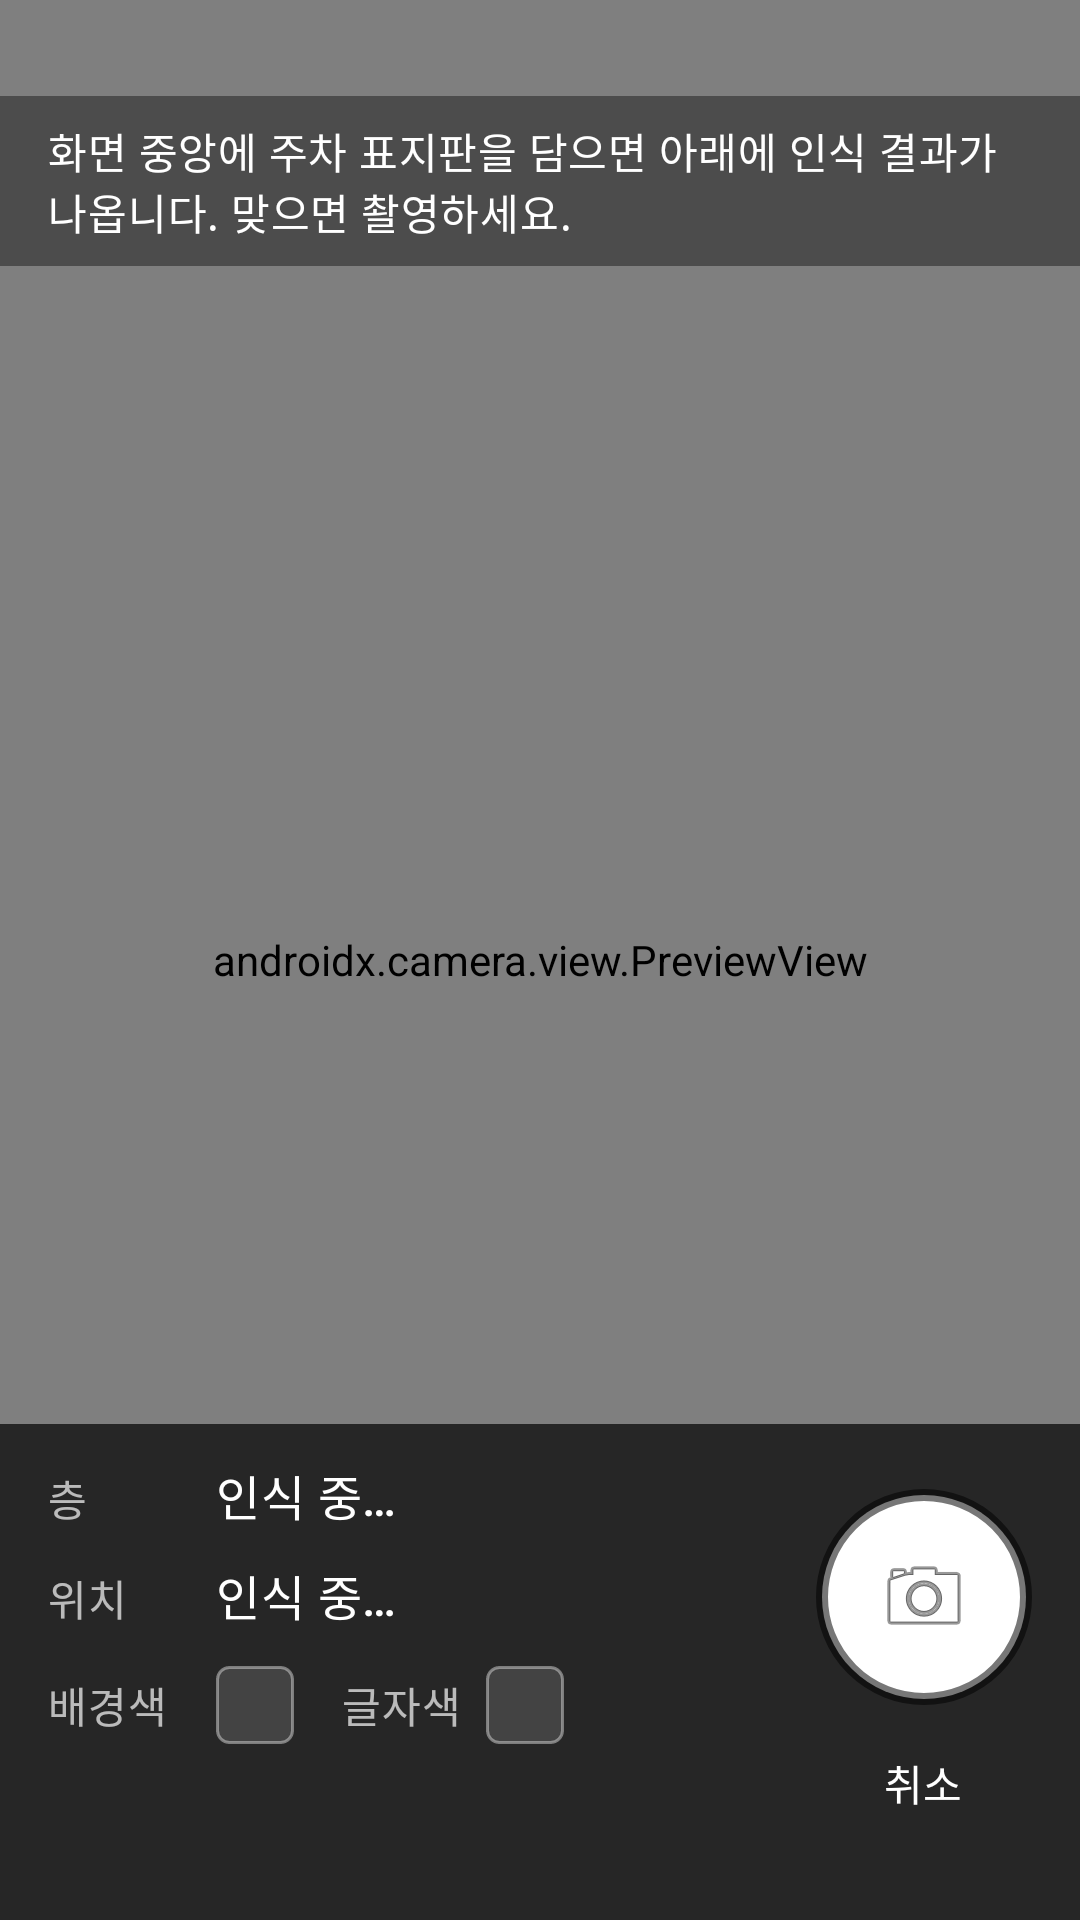

This screen was rendered from an Android layout file. Write that file and the resources it references.
<!-- AndroidManifest.xml: activity theme Theme.WherePark -->
<!-- res/layout/activity_camera_capture.xml -->
<?xml version="1.0" encoding="utf-8"?>
<androidx.constraintlayout.widget.ConstraintLayout xmlns:android="http://schemas.android.com/apk/res/android"
    xmlns:app="http://schemas.android.com/apk/res-auto"
    android:layout_width="match_parent"
    android:layout_height="match_parent"
    android:background="@android:color/black">

    <androidx.camera.view.PreviewView
        android:id="@+id/preview"
        android:layout_width="0dp"
        android:layout_height="0dp"
        app:layout_constraintTop_toTopOf="parent"
        app:layout_constraintBottom_toBottomOf="parent"
        app:layout_constraintStart_toStartOf="parent"
        app:layout_constraintEnd_toEndOf="parent" />

    
    <View
        android:id="@+id/flash"
        android:layout_width="0dp"
        android:layout_height="0dp"
        android:alpha="0"
        android:background="@android:color/white"
        android:clickable="false"
        android:focusable="false"
        app:layout_constraintTop_toTopOf="parent"
        app:layout_constraintBottom_toBottomOf="parent"
        app:layout_constraintStart_toStartOf="parent"
        app:layout_constraintEnd_toEndOf="parent" />

    
    <TextView
        android:id="@+id/txt_hint"
        android:layout_width="wrap_content"
        android:layout_height="wrap_content"
        android:layout_marginTop="32dp"
        android:background="#66000000"
        android:paddingHorizontal="16dp"
        android:paddingVertical="8dp"
        android:layout_marginHorizontal="16dp"
        android:text="@string/camera_hint_live"
        android:textAppearance="?attr/textAppearanceBodyMedium"
        android:textColor="@android:color/white"
        app:layout_constraintTop_toTopOf="parent"
        app:layout_constraintStart_toStartOf="parent"
        app:layout_constraintEnd_toEndOf="parent" />

    
    <LinearLayout
        android:id="@+id/panel_live"
        android:layout_width="0dp"
        android:layout_height="wrap_content"
        android:background="#B3000000"
        android:gravity="center_vertical"
        android:orientation="horizontal"
        android:paddingHorizontal="16dp"
        android:paddingVertical="12dp"
        app:layout_constraintBottom_toBottomOf="parent"
        app:layout_constraintStart_toStartOf="parent"
        app:layout_constraintEnd_toEndOf="parent">

        
        <LinearLayout
            android:layout_width="0dp"
            android:layout_height="wrap_content"
            android:layout_weight="1"
            android:orientation="vertical">

            
            <LinearLayout
                android:layout_width="match_parent"
                android:layout_height="wrap_content"
                android:orientation="horizontal">

                <TextView
                    android:layout_width="56dp"
                    android:layout_height="wrap_content"
                    android:text="@string/camera_live_floor"
                    android:textAppearance="?attr/textAppearanceBodyMedium"
                    android:textColor="#B0FFFFFF" />

                <TextView
                    android:id="@+id/val_floor"
                    android:layout_width="0dp"
                    android:layout_weight="1"
                    android:layout_height="wrap_content"
                    android:text="@string/camera_live_waiting"
                    android:textAppearance="?attr/textAppearanceTitleMedium"
                    android:textColor="@android:color/white" />
            </LinearLayout>

            
            <LinearLayout
                android:layout_width="match_parent"
                android:layout_height="wrap_content"
                android:layout_marginTop="10dp"
                android:orientation="horizontal">

                <TextView
                    android:layout_width="56dp"
                    android:layout_height="wrap_content"
                    android:text="@string/camera_live_position"
                    android:textAppearance="?attr/textAppearanceBodyMedium"
                    android:textColor="#B0FFFFFF" />

                <TextView
                    android:id="@+id/val_position"
                    android:layout_width="0dp"
                    android:layout_weight="1"
                    android:layout_height="wrap_content"
                    android:text="@string/camera_live_waiting"
                    android:textAppearance="?attr/textAppearanceTitleMedium"
                    android:textColor="@android:color/white" />
            </LinearLayout>

            
            <LinearLayout
                android:layout_width="match_parent"
                android:layout_height="wrap_content"
                android:layout_marginTop="12dp"
                android:gravity="center_vertical"
                android:orientation="horizontal">

                <TextView
                    android:layout_width="56dp"
                    android:layout_height="wrap_content"
                    android:text="@string/camera_live_bg"
                    android:textAppearance="?attr/textAppearanceBodyMedium"
                    android:textColor="#B0FFFFFF" />

                <View
                    android:id="@+id/swatch_bg"
                    android:layout_width="26dp"
                    android:layout_height="26dp"
                    android:background="@drawable/bg_swatch_empty" />

                <TextView
                    android:layout_width="wrap_content"
                    android:layout_height="wrap_content"
                    android:layout_marginStart="16dp"
                    android:text="@string/camera_live_text"
                    android:textAppearance="?attr/textAppearanceBodyMedium"
                    android:textColor="#B0FFFFFF" />

                <View
                    android:id="@+id/swatch_text"
                    android:layout_width="26dp"
                    android:layout_height="26dp"
                    android:layout_marginStart="8dp"
                    android:background="@drawable/bg_swatch_empty" />
            </LinearLayout>

            
            <TextView
                android:id="@+id/val_debug"
                android:layout_width="match_parent"
                android:layout_height="wrap_content"
                android:layout_marginTop="10dp"
                android:ellipsize="end"
                android:maxLines="2"
                android:textAppearance="?attr/textAppearanceBodySmall"
                android:textColor="#80FFFFFF" />

            
            <TextView
                android:id="@+id/val_votes"
                android:layout_width="match_parent"
                android:layout_height="wrap_content"
                android:layout_marginTop="4dp"
                android:ellipsize="end"
                android:maxLines="2"
                android:textAppearance="?attr/textAppearanceBodySmall"
                android:textColor="#80FFFFFF" />
        </LinearLayout>

        
        <LinearLayout
            android:layout_width="wrap_content"
            android:layout_height="wrap_content"
            android:layout_marginStart="12dp"
            android:gravity="center_horizontal"
            android:orientation="vertical">

            <ImageButton
                android:id="@+id/btn_shutter"
                android:layout_width="72dp"
                android:layout_height="72dp"
                android:background="@drawable/bg_shutter"
                android:contentDescription="@string/camera_shutter"
                android:scaleType="centerInside"
                android:src="@android:drawable/ic_menu_camera" />

            <com.google.android.material.button.MaterialButton
                android:id="@+id/btn_cancel"
                style="@style/Widget.Material3.Button.TextButton"
                android:layout_width="wrap_content"
                android:layout_height="wrap_content"
                android:layout_marginTop="2dp"
                android:minWidth="0dp"
                android:text="@string/settings_cancel"
                android:textColor="@android:color/white" />
        </LinearLayout>

    </LinearLayout>

</androidx.constraintlayout.widget.ConstraintLayout>
<!-- resources referenced by this layout -->
<resources>
  <!-- drawable bg_shutter (drawable) -->
  <?xml version="1.0" encoding="utf-8"?>
  <shape xmlns:android="http://schemas.android.com/apk/res/android"
      android:shape="oval">
      <solid android:color="#FFFFFFFF" />
      <stroke
          android:width="4dp"
          android:color="#88000000" />
  </shape>
  <!-- drawable bg_swatch_empty (drawable) -->
  <?xml version="1.0" encoding="utf-8"?>
  <shape xmlns:android="http://schemas.android.com/apk/res/android"
      android:shape="rectangle">
      <corners android:radius="4dp" />
      <solid android:color="#22FFFFFF" />
      <stroke
          android:width="1dp"
          android:color="#66FFFFFF" />
  </shape>
  <string name="camera_hint_live">화면 중앙에 주차 표지판을 담으면 아래에 인식 결과가 나옵니다. 맞으면 촬영하세요.</string>
  <string name="camera_live_bg">배경색</string>
  <string name="camera_live_floor">층</string>
  <string name="camera_live_position">위치</string>
  <string name="camera_live_text">글자색</string>
  <string name="camera_live_waiting">인식 중…</string>
  <string name="camera_shutter">촬영</string>
  <string name="settings_cancel">취소</string>
  <color name="brand_primary">#1565C0</color>
  <color name="brand_on_primary">#FFFFFF</color>
  <color name="brand_primary_container">#D6E3FF</color>
  <color name="brand_on_primary_container">#001B3F</color>
  <color name="brand_secondary">#3D6098</color>
  <color name="brand_on_secondary">#FFFFFF</color>
  <color name="brand_secondary_container">#DBE6FB</color>
  <color name="brand_on_secondary_container">#0E2A4D</color>
  <color name="app_background">#F2F6FC</color>
  <color name="app_surface">#FFFFFF</color>
  <color name="app_surface_variant">#DEE5F2</color>
  <color name="app_on_surface">#1A1C1E</color>
  <color name="app_on_surface_variant">#434750</color>
  <color name="app_outline">#C4CCDA</color>
  <color name="app_outline_variant">#E3E8F1</color>
  <color name="app_surface_container_lowest">#FFFFFF</color>
  <color name="app_surface_container_low">#F4F8FD</color>
  <color name="app_surface_container">#EBF1F9</color>
  <color name="app_surface_container_high">#E5ECF6</color>
  <color name="app_surface_container_highest">#DFE7F2</color>
  <style name="ShapeAppearance.WherePark.Small" parent="ShapeAppearance.Material3.SmallComponent">
          <item name="cornerSize">14dp</item>
      </style>
  <style name="ShapeAppearance.WherePark.Medium" parent="ShapeAppearance.Material3.MediumComponent">
          <item name="cornerSize">22dp</item>
      </style>
  <style name="ShapeAppearance.WherePark.Large" parent="ShapeAppearance.Material3.LargeComponent">
          <item name="cornerSize">28dp</item>
      </style>
</resources>
